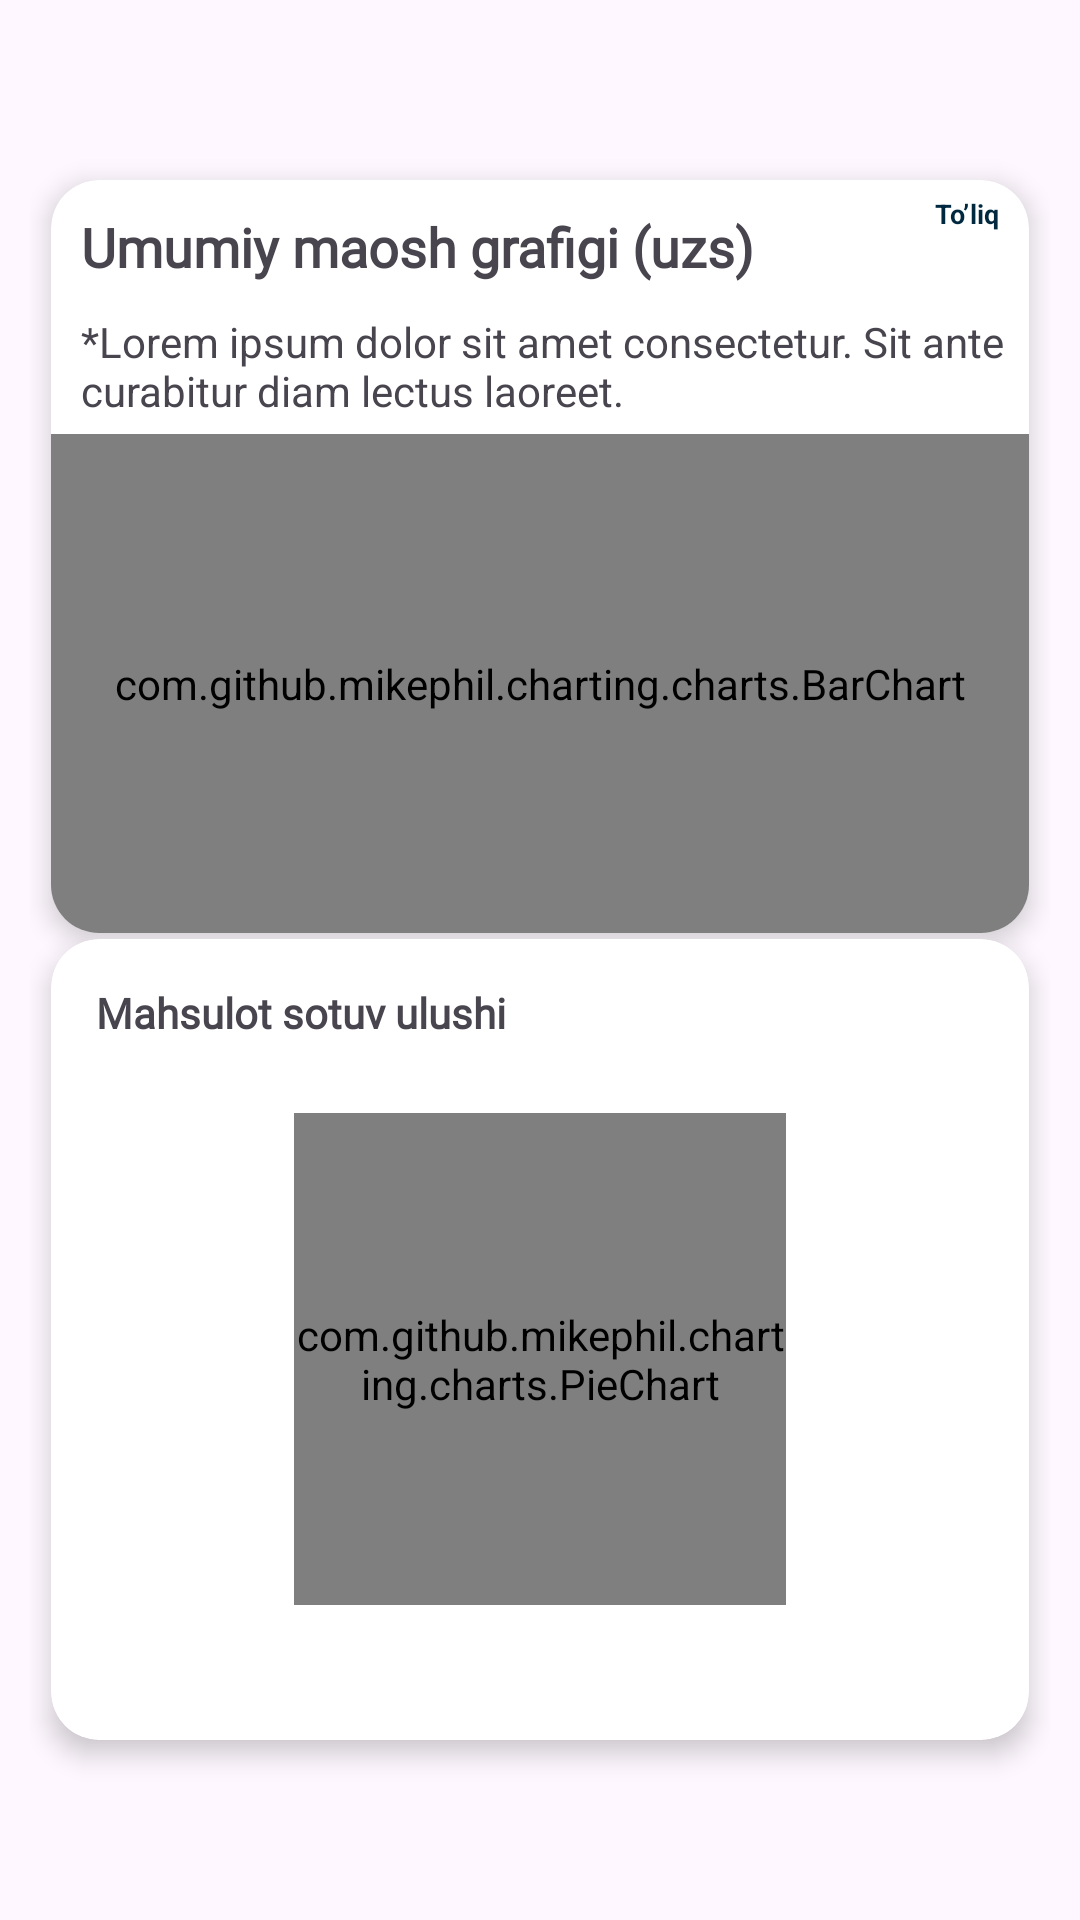

Here is an Android app screen rendered from its layout file. Give the layout XML and the strings, colors and styles it references.
<!-- AndroidManifest.xml: application theme Theme.BarChartDiagram -->
<!-- res/layout/activity_main.xml -->
<?xml version="1.0" encoding="utf-8"?>
<androidx.constraintlayout.widget.ConstraintLayout
    xmlns:android="http://schemas.android.com/apk/res/android"
    xmlns:app="http://schemas.android.com/apk/res-auto"
    xmlns:tools="http://schemas.android.com/tools"
    android:layout_width="match_parent"
    android:padding="10dp"
    android:layout_height="match_parent"
    tools:context=".MainActivity">

    <com.google.android.material.card.MaterialCardView
        android:id="@+id/materialCardView"
        android:layout_width="326dp"
        android:layout_height="251dp"
        android:layout_gravity="center"
        android:backgroundTint="@color/white"
        app:cardCornerRadius="16dp"
        app:cardElevation="5dp"
        android:layout_marginTop="50dp"
        app:layout_constraintEnd_toEndOf="parent"
        app:layout_constraintStart_toStartOf="parent"
        app:layout_constraintTop_toTopOf="parent"
        app:strokeWidth="0dp">

        <androidx.constraintlayout.widget.ConstraintLayout
            android:layout_width="match_parent"
            android:layout_height="match_parent">

            <com.github.mikephil.charting.charts.BarChart
                android:id="@+id/bar_chart"
                android:layout_width="match_parent"
                android:layout_height="0dp"
                android:layout_gravity="center"
                app:layout_constraintBottom_toBottomOf="parent"
                app:layout_constraintStart_toStartOf="parent"
                app:layout_constraintTop_toBottomOf="@+id/textView11" />

            <TextView
                android:id="@+id/textView10"
                android:layout_width="wrap_content"
                android:layout_height="wrap_content"
                android:layout_margin="10dp"
                android:fontFamily="@font/inter_medium"
                android:text="Umumiy maosh grafigi (uzs)"
                android:textSize="18sp"
                android:textStyle="bold"
                app:layout_constraintStart_toStartOf="parent"
                app:layout_constraintTop_toTopOf="parent" />

            <TextView
                android:id="@+id/tv_toliq"
                android:layout_width="wrap_content"
                android:layout_height="wrap_content"
                android:layout_margin="5dp"
                android:paddingHorizontal="5sp"
                android:text="To’liq"
                android:textColor="#002940"
                android:textSize="9sp"
                android:textStyle="bold"
                app:layout_constraintEnd_toEndOf="parent"
                app:layout_constraintTop_toTopOf="parent" />

            <TextView
                android:id="@+id/textView11"
                android:layout_width="wrap_content"
                android:layout_height="wrap_content"
                android:layout_margin="5dp"
                android:padding="5sp"
                android:text="*Lorem ipsum dolor sit amet consectetur. Sit ante curabitur diam lectus laoreet. "
                app:layout_constraintStart_toStartOf="parent"
                app:layout_constraintTop_toBottomOf="@+id/textView10" />

        </androidx.constraintlayout.widget.ConstraintLayout>
    </com.google.android.material.card.MaterialCardView>


    <com.google.android.material.card.MaterialCardView
        android:id="@+id/card_pie_chart"
        android:layout_width="326dp"
        android:layout_height="wrap_content"
        android:layout_gravity="center"
        android:backgroundTint="@color/white"
        app:cardCornerRadius="16dp"
        app:cardElevation="5dp"
        android:layout_marginBottom="50dp"
        app:layout_constraintBottom_toBottomOf="parent"
        app:strokeWidth="0dp"
        app:layout_constraintStart_toStartOf="parent"
        app:layout_constraintEnd_toEndOf="parent"
        tools:layout_editor_absoluteX="10dp">

        <LinearLayout
            android:layout_width="match_parent"
            android:orientation="vertical"
            android:layout_height="match_parent">

            <TextView
                android:layout_width="wrap_content"
                android:layout_height="wrap_content"
                android:layout_margin="15dp"
                android:fontFamily="@font/inter_medium"
                android:text="Mahsulot sotuv ulushi"
                android:textStyle="bold"
                app:layout_constraintStart_toStartOf="parent"
                app:layout_constraintTop_toTopOf="parent" />

            <com.github.mikephil.charting.charts.PieChart
                android:id="@+id/my_pie_chart"
                android:layout_width="164dp"
                android:layout_height="164dp"
                android:layout_gravity="center"
                android:layout_marginTop="9dp"
                app:layout_constraintBottom_toBottomOf="parent"
                app:layout_constraintEnd_toEndOf="parent"
                app:layout_constraintStart_toStartOf="parent" />
            
            <androidx.recyclerview.widget.RecyclerView
                android:id="@+id/diagram_rv"
                android:layout_width="match_parent"
                android:layout_height="40dp"
                android:layout_marginTop="5dp"
                app:layoutManager="androidx.recyclerview.widget.LinearLayoutManager"
                android:orientation="horizontal"/>
        </LinearLayout>
        
    </com.google.android.material.card.MaterialCardView>

</androidx.constraintlayout.widget.ConstraintLayout>
<!-- resources referenced by this layout -->
<resources>
  <style name="Theme.BarChartDiagram" parent="Base.Theme.BarChartDiagram" />
  <style name="Base.Theme.BarChartDiagram" parent="Theme.Material3.DayNight.NoActionBar">
          
          
      </style>
  <!-- not gathered from this repository: default colours our renderer supplied (Android Studio template values) -->
  <color name="white">#FFFFFFFF</color>
</resources>
